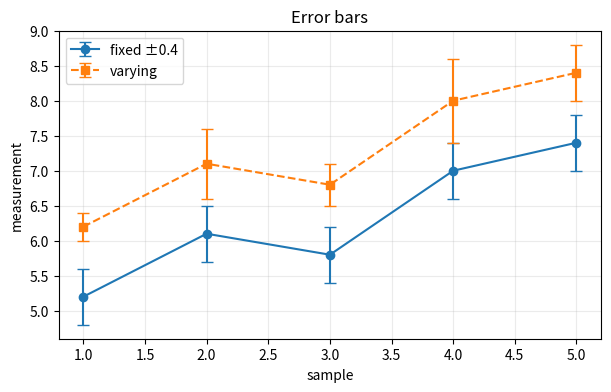
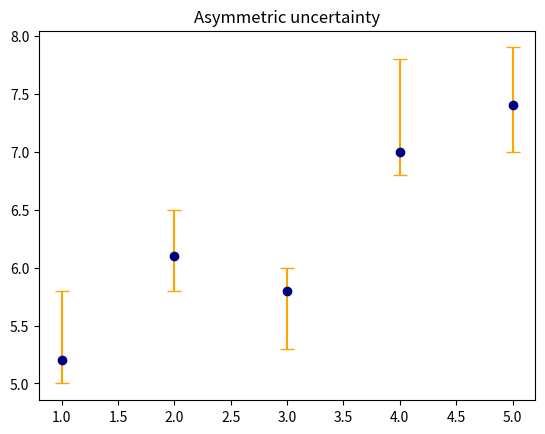
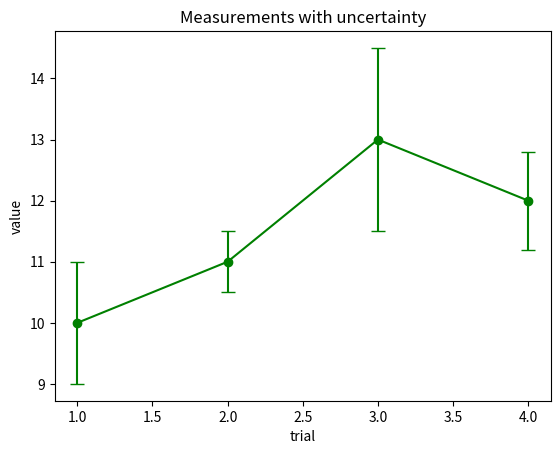
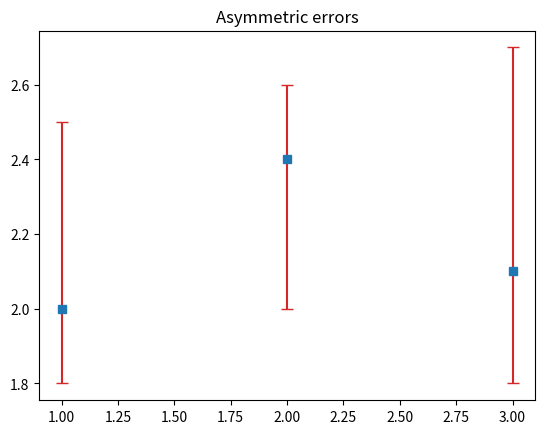

The script that saved these images, in order:
import numpy as np
import matplotlib.pyplot as plt
x = np.arange(1, 6)
means = np.array([5.2, 6.1, 5.8, 7.0, 7.4])

fig, ax = plt.subplots(figsize=(7, 4))
ax.errorbar(x, means, yerr=0.4, fmt="o-", capsize=4, label="fixed ±0.4")
ax.errorbar(x, means + 1, yerr=[0.2, 0.5, 0.3, 0.6, 0.4],
            fmt="s--", capsize=4, label="varying")
ax.set(xlabel="sample", ylabel="measurement", title="Error bars")
ax.legend()
ax.grid(alpha=0.25)
plt.show()

lower = np.array([0.2, 0.3, 0.5, 0.2, 0.4])
upper = np.array([0.6, 0.4, 0.2, 0.8, 0.5])
fig, ax = plt.subplots()
ax.errorbar(x, means, yerr=np.vstack([lower, upper]), fmt="o",
            color="navy", ecolor="orange", capsize=5)
ax.set_title("Asymmetric uncertainty")
plt.show()

measured = np.array([10, 11, 13, 12])
errors = np.array([1, 0.5, 1.5, 0.8])
# TODO: 绘制误差棒

measured = np.array([10, 11, 13, 12])
errors = np.array([1, 0.5, 1.5, 0.8])
fig, ax = plt.subplots()
ax.errorbar(np.arange(1, 5), measured, yerr=errors,
            fmt="go-", capsize=5)
ax.set(xlabel="trial", ylabel="value", title="Measurements with uncertainty")
plt.show()

values = np.array([2.0, 2.4, 2.1])
lower = np.array([0.2, 0.4, 0.3])
upper = np.array([0.5, 0.2, 0.6])
# TODO: 组成 2×3 的误差数组并绘图

values = np.array([2.0, 2.4, 2.1])
lower = np.array([0.2, 0.4, 0.3])
upper = np.array([0.5, 0.2, 0.6])
asymmetric = np.vstack([lower, upper])
assert asymmetric.shape == (2, 3)
fig, ax = plt.subplots()
ax.errorbar([1, 2, 3], values, yerr=asymmetric,
            fmt="s", ecolor="tab:red", capsize=4)
ax.set_title("Asymmetric errors")
plt.show()
